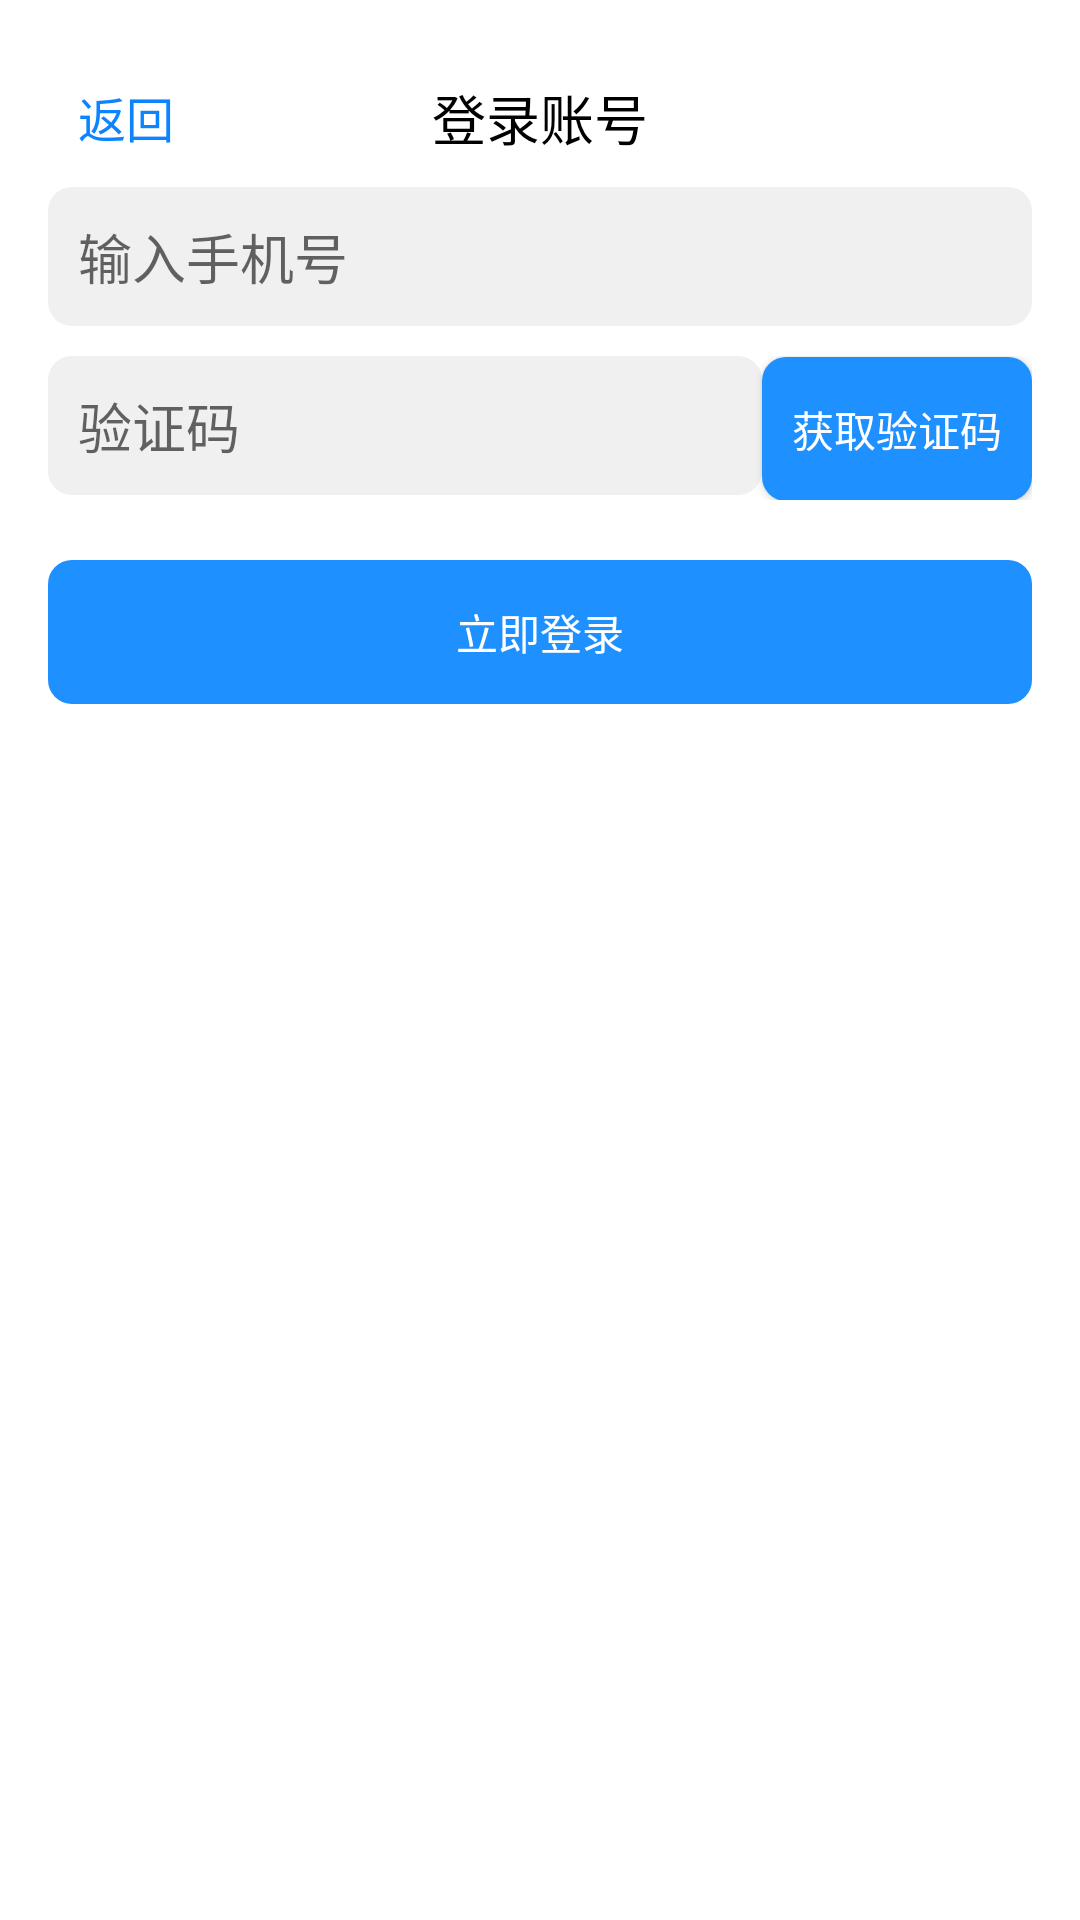

Write the Android layout XML for this screen, with the resource values it uses.
<!-- AndroidManifest.xml: application theme Theme.AppCompat.Light.NoActionBar -->
<!-- res/layout/activity_login.xml -->
<?xml version="1.0" encoding="utf-8"?>
<LinearLayout xmlns:android="http://schemas.android.com/apk/res/android"
    android:layout_width="match_parent"
    android:layout_height="match_parent"
    android:orientation="vertical"
    android:background="#FFFFFF"
    android:padding="16dp">

    
    <RelativeLayout
        android:layout_width="match_parent"
        android:layout_height="wrap_content"
        android:padding="10dp">

        <TextView
            android:id="@+id/backButton"
            android:layout_width="wrap_content"
            android:layout_height="wrap_content"
            android:text="返回"
            android:textSize="16sp"
            android:textColor="@color/blue"
            android:layout_alignParentStart="true"
            android:layout_centerVertical="true"/>

        <TextView
            android:id="@+id/title"
            android:layout_width="wrap_content"
            android:layout_height="wrap_content"
            android:text="登录账号"
            android:textSize="18sp"
            android:textColor="#000000"
            android:layout_centerInParent="true" />
    </RelativeLayout>

    <EditText
        android:id="@+id/phoneNumberInput"
        android:layout_width="match_parent"
        android:layout_height="wrap_content"
        android:hint="输入手机号"
        android:inputType="number"
        android:maxLength="11"
        android:layout_marginBottom="10dp"
        android:padding="10dp"
        android:background="@drawable/edittext_background"/>

    <LinearLayout
        android:layout_width="match_parent"
        android:layout_height="wrap_content"
        android:orientation="horizontal"
        android:layout_marginBottom="20dp">

        <EditText
            android:id="@+id/verificationCodeInput"
            android:layout_width="0dp"
            android:layout_weight="1"
            android:layout_height="wrap_content"
            android:hint="验证码"
            android:inputType="number"
            android:maxLength="6"
            android:padding="10dp"
            android:background="@drawable/edittext_background"/>

        <Button
            android:id="@+id/getVerificationCodeButton"
            android:layout_width="wrap_content"
            android:layout_height="wrap_content"
            android:text="获取验证码"
            android:background="@drawable/button_background"
            android:textColor="#FFFFFF"
            android:padding="10dp"/>
    </LinearLayout>

    <Button
        android:id="@+id/loginButton"
        android:layout_width="match_parent"
        android:layout_height="wrap_content"
        android:text="立即登录"
        android:background="@drawable/button_background"
        android:textColor="#FFFFFF"
        android:enabled="false"/>
</LinearLayout>

    
    
    
    
    
    

    
    
    
    
    
    

    
    
    
    
    
    
    

    
    
    
    
    
    
    
    
    
    
    

    
    
    
    
    
    
    
    

    
    
    
    
    
    
    

    
    
    
    
    
    
    
    

    
    
    
    
    
    
    

    
<!-- resources referenced by this layout -->
<resources>
  <color name="blue">#0D84FF</color>
  <!-- drawable button_background (drawable) -->
  <shape xmlns:android="http://schemas.android.com/apk/res/android">
      <solid android:color="#1e90ff" />
      <corners android:radius="8dp" />
  </shape>
  <!-- drawable edittext_background (drawable) -->
  <shape xmlns:android="http://schemas.android.com/apk/res/android">
      <solid android:color="#f0f0f0" />
      <corners android:radius="8dp" />
      <padding android:left="10dp" android:right="10dp" />
  </shape>
</resources>
